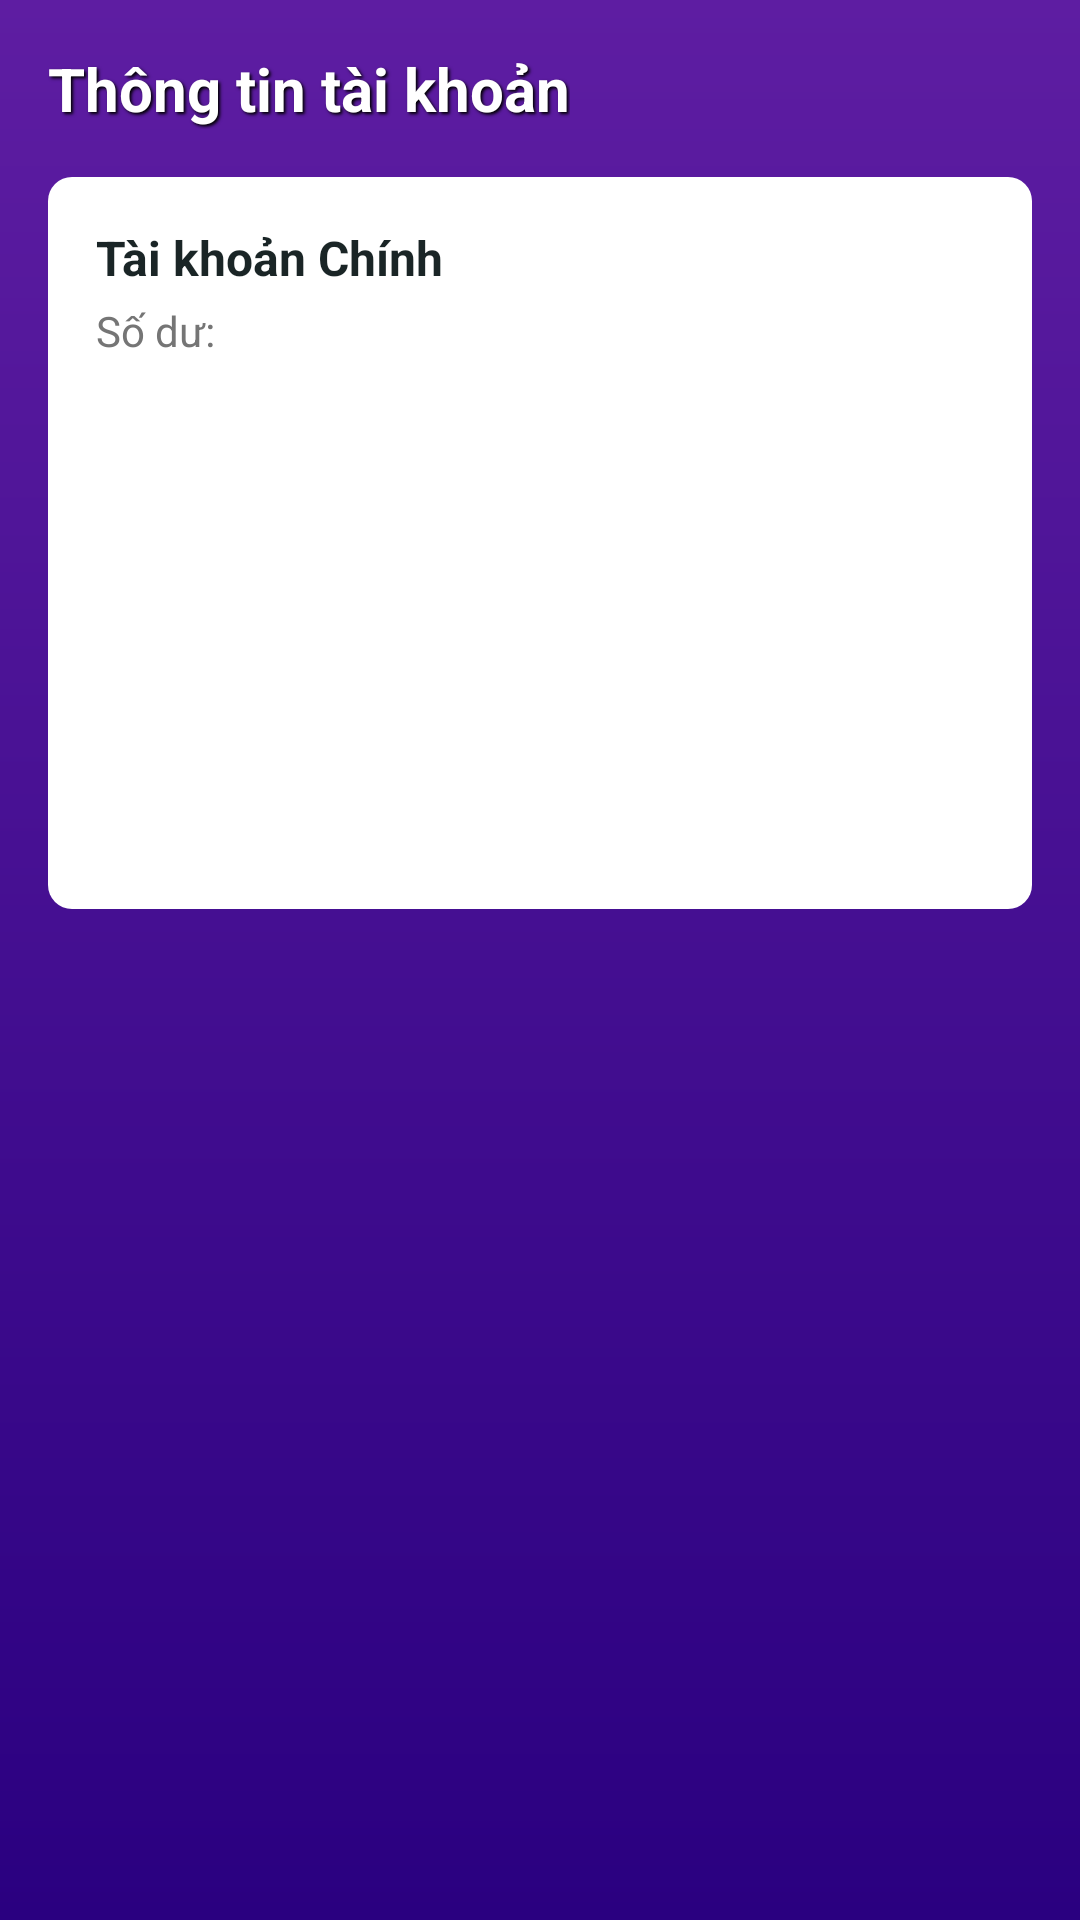

Here is an Android app screen rendered from its layout file. Give the layout XML and the strings, colors and styles it references.
<!-- AndroidManifest.xml: application theme Theme.FinalBank -->
<!-- res/layout/fragment_account_info.xml -->
<?xml version="1.0" encoding="utf-8"?>

<FrameLayout xmlns:android="http://schemas.android.com/apk/res/android"
    xmlns:app="http://schemas.android.com/apk/res-auto"
    android:layout_width="match_parent"
    android:layout_height="match_parent">

    <androidx.core.widget.NestedScrollView
        android:layout_width="match_parent"
        android:layout_height="match_parent"
        android:background="@drawable/gradient_header">

        <LinearLayout
            android:layout_width="match_parent"
            android:layout_height="wrap_content"
            android:orientation="vertical"
            android:padding="16dp">

            
            <TextView
                android:layout_width="wrap_content"
                android:layout_height="wrap_content"
                android:text="Thông tin tài khoản"
                android:textColor="#FFFFFF"
                android:textSize="20sp"
                android:textStyle="bold"
                android:layout_marginBottom="16dp"
                android:shadowColor="#000000"
                android:shadowDx="2"
                android:shadowDy="2"
                android:shadowRadius="2" />

            
            <LinearLayout
                android:id="@+id/accountInfoContainer"
                android:layout_width="match_parent"
                android:layout_height="wrap_content"
                android:orientation="vertical"
                android:background="@drawable/white_background"
                android:padding="16dp">

                
                <LinearLayout
                    android:id="@+id/mainAccount"
                    android:layout_width="match_parent"
                    android:layout_height="wrap_content"
                    android:orientation="vertical"
                    android:layout_marginBottom="16dp">

                    <TextView
                        android:layout_width="wrap_content"
                        android:layout_height="wrap_content"
                        android:text="Tài khoản Chính"
                        android:textSize="16sp"
                        android:textColor="#1A2526"
                        android:textStyle="bold" />

                    <LinearLayout
                        android:layout_width="match_parent"
                        android:layout_height="wrap_content"
                        android:orientation="horizontal"
                        android:layout_marginTop="4dp">

                        <TextView
                            android:layout_width="0dp"
                            android:layout_height="wrap_content"
                            android:layout_weight="1"
                            android:text="Số dư:"
                            android:textSize="14sp"
                            android:textColor="#757575" />

                        <TextView
                            android:id="@+id/tvMainBalance"
                            android:layout_width="wrap_content"
                            android:layout_height="wrap_content"
                            android:textSize="14sp"
                            android:textColor="#1A2526"
                            android:textStyle="bold" />
                    </LinearLayout>
                </LinearLayout>

                
                <LinearLayout
                    android:id="@+id/savingAccount"
                    android:layout_width="match_parent"
                    android:layout_height="wrap_content"
                    android:orientation="vertical"
                    android:layout_marginBottom="16dp"
                    android:visibility="invisible">

                    <TextView
                        android:layout_width="wrap_content"
                        android:layout_height="wrap_content"
                        android:text="Tài khoản Tiết kiệm"
                        android:textSize="16sp"
                        android:textColor="#1A2526"
                        android:textStyle="bold" />

                    <LinearLayout
                        android:layout_width="match_parent"
                        android:layout_height="wrap_content"
                        android:orientation="horizontal"
                        android:layout_marginTop="4dp">

                        <TextView
                            android:layout_width="0dp"
                            android:layout_height="wrap_content"
                            android:layout_weight="1"
                            android:text="Số dư:"
                            android:textSize="14sp"
                            android:textColor="#757575" />

                        <TextView
                            android:id="@+id/tvSavingBalance"
                            android:layout_width="wrap_content"
                            android:layout_height="wrap_content"
                            android:textSize="14sp"
                            android:textColor="#1A2526"
                            android:textStyle="bold" />
                    </LinearLayout>

                    <LinearLayout
                        android:layout_width="match_parent"
                        android:layout_height="wrap_content"
                        android:orientation="horizontal"
                        android:layout_marginTop="4dp">

                        <TextView
                            android:layout_width="0dp"
                            android:layout_height="wrap_content"
                            android:layout_weight="1"
                            android:text="Lãi suất:"
                            android:textSize="14sp"
                            android:textColor="#757575" />

                        <TextView
                            android:id="@+id/tvSavingInterestRate"
                            android:layout_width="wrap_content"
                            android:layout_height="wrap_content"
                            android:textSize="14sp"
                            android:textColor="#1A2526" />
                    </LinearLayout>

                    <LinearLayout
                        android:layout_width="match_parent"
                        android:layout_height="wrap_content"
                        android:orientation="horizontal"
                        android:layout_marginTop="4dp">

                        <TextView
                            android:layout_width="0dp"
                            android:layout_height="wrap_content"
                            android:layout_weight="1"
                            android:text="Lợi nhuận/tháng:"
                            android:textSize="14sp"
                            android:textColor="#757575" />

                        <TextView
                            android:id="@+id/tvSavingMonthlyProfit"
                            android:layout_width="wrap_content"
                            android:layout_height="wrap_content"
                            android:textSize="14sp"
                            android:textColor="#1A2526" />
                    </LinearLayout>
                </LinearLayout>

                
                <LinearLayout
                    android:id="@+id/loanAccount"
                    android:layout_width="match_parent"
                    android:layout_height="wrap_content"
                    android:orientation="vertical"
                    android:visibility="invisible">

                    <TextView
                        android:layout_width="wrap_content"
                        android:layout_height="wrap_content"
                        android:text="Tài khoản Vay"
                        android:textSize="16sp"
                        android:textColor="#1A2526"
                        android:textStyle="bold" />

                    <LinearLayout
                        android:layout_width="match_parent"
                        android:layout_height="wrap_content"
                        android:orientation="horizontal"
                        android:layout_marginTop="4dp">

                        <TextView
                            android:layout_width="0dp"
                            android:layout_height="wrap_content"
                            android:layout_weight="1"
                            android:text="Số tiền thanh toán còn lại/tháng:"
                            android:textSize="14sp"
                            android:textColor="#757575" />

                        <TextView
                            android:id="@+id/tvLoanBalance"
                            android:layout_width="wrap_content"
                            android:layout_height="wrap_content"
                            android:textSize="14sp"
                            android:textColor="#1A2526"
                            android:textStyle="bold" />
                    </LinearLayout>
                </LinearLayout>
            </LinearLayout>
        </LinearLayout>
    </androidx.core.widget.NestedScrollView>

    <FrameLayout
        android:id="@+id/loadingOverlay"
        android:layout_width="match_parent"
        android:layout_height="match_parent"
        android:background="#80000000"
        android:visibility="gone">

        <ProgressBar
            android:layout_width="wrap_content"
            android:layout_height="wrap_content"
            android:layout_gravity="center"
            android:indeterminate="true" />
    </FrameLayout>

</FrameLayout>
<!-- resources referenced by this layout -->
<resources>
  <!-- drawable gradient_header (drawable) -->
  <?xml version="1.0" encoding="utf-8"?>
  
  <shape xmlns:android="http://schemas.android.com/apk/res/android">
      <gradient
          android:startColor="#2A0080"
          android:endColor="#5E1DA2"
          android:angle="90" />
  </shape>
  <!-- drawable white_background (drawable) -->
  <?xml version="1.0" encoding="utf-8"?>
  
  <shape xmlns:android="http://schemas.android.com/apk/res/android">
      <solid android:color="#FFFFFF" />
      <corners android:radius="8dp" />
  </shape>
  <style name="Theme.FinalBank" parent="Base.Theme.FinalBank" />
  <style name="Base.Theme.FinalBank" parent="Theme.Material3.DayNight.NoActionBar">
          
          
      </style>
</resources>
